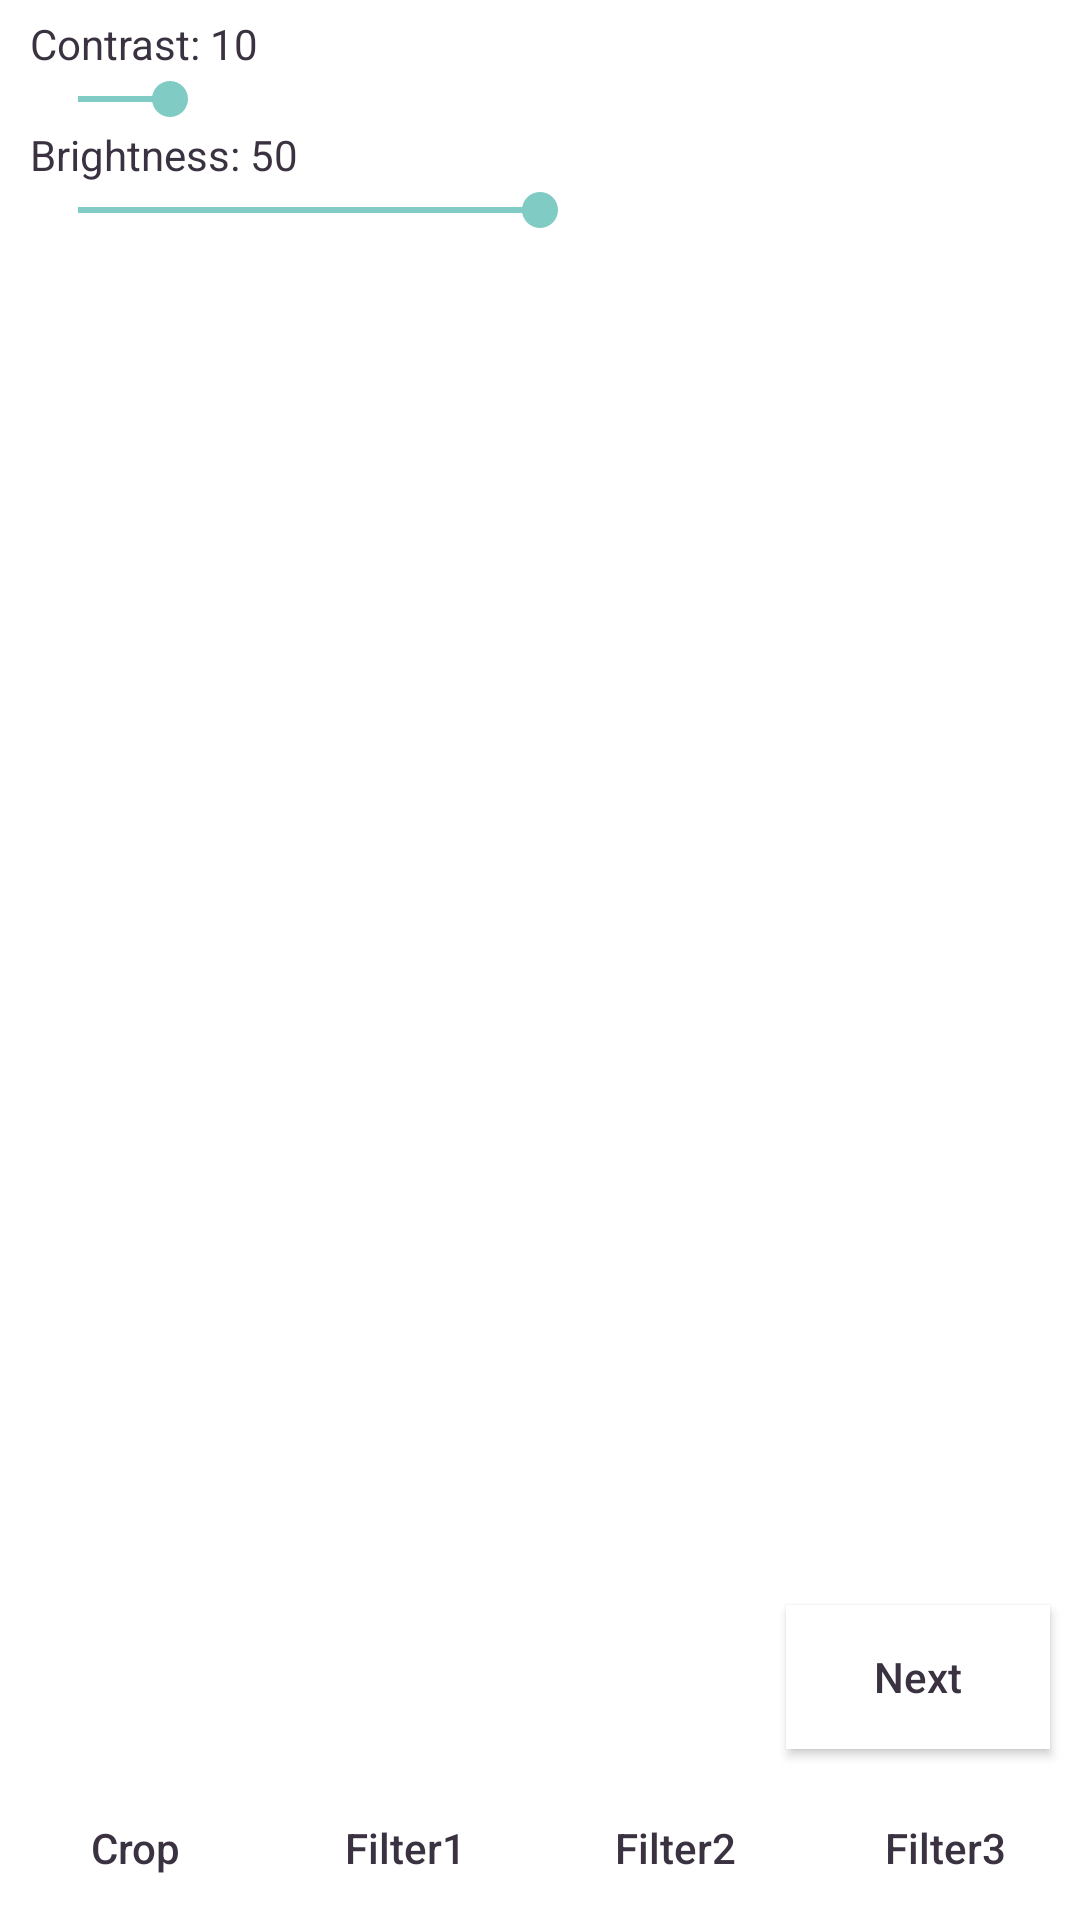

Android layout source for this screen:
<!-- AndroidManifest.xml: application theme AppTheme -->
<!-- res/layout/activity_edit_photo.xml -->
<RelativeLayout xmlns:android="http://schemas.android.com/apk/res/android"
    xmlns:tools="http://schemas.android.com/tools"
    android:layout_width="match_parent"
    android:layout_height="match_parent"
    tools:context="com.example.zhongzhoujianshe.ins.Carema.EditPhotoActivity">

    <TextView
        android:id="@+id/text_contrast"
        android:textColor="#3a3241"
        android:layout_width="wrap_content"
        android:layout_height="wrap_content"
        android:layout_marginLeft="10dp"
        android:layout_marginTop="5dp"
        android:text="Contrast: 10" />

    <SeekBar
        android:id="@+id/seekbar_contrast"
        android:layout_width="fill_parent"
        android:layout_height="wrap_content"
        android:layout_marginLeft="10dp"
        android:layout_marginRight="10dp"
        android:max="100"
        android:progress="10"
        android:layout_below="@+id/text_contrast"
        android:layout_alignParentLeft="true"
        android:layout_alignParentStart="true"
        />

    <TextView
        android:id="@+id/textview_brightness"
        android:layout_width="wrap_content"
        android:layout_height="wrap_content"
        android:text="Brightness: 50"
        android:layout_marginLeft="10dp"
        android:layout_below="@+id/seekbar_contrast"
        android:layout_alignParentLeft="true"
        android:textColor="#3a3241"
        android:layout_alignParentStart="true" />

    <SeekBar
        android:id="@+id/seekbar_brightness"
        android:layout_marginLeft="10dp"
        android:layout_marginRight="10dp"
        android:layout_width="fill_parent"
        android:layout_height="wrap_content"
        android:max="100"
        android:progress="50"
        android:layout_below="@+id/textview_brightness"
        android:layout_alignParentLeft="true"
        android:layout_alignParentStart="true" />

    <ImageView
        android:id="@+id/imageview_edit"
        android:layout_centerVertical="true"
        android:layout_centerHorizontal="true"
        android:layout_width="640px"
        android:layout_height="640px"/>

    <LinearLayout
        android:layout_width="fill_parent"
        android:layout_height="wrap_content"
        android:layout_alignParentBottom="true">

        <Button
            android:layout_width="wrap_content"
            android:layout_height="wrap_content"
            android:layout_weight="1"
            android:text="Crop"
            android:id="@+id/button_crop"
            android:layout_alignParentBottom="true"
            android:layout_alignParentLeft="true"
            android:textColor="#3a3241"
            android:background="#ffffff"
            />


        <Button
            android:id="@+id/button_filter1"
            android:layout_width="wrap_content"
            android:layout_height="wrap_content"
            android:layout_below="@+id/button_crop"
            android:layout_toLeftOf="@+id/button_filter2"
            android:layout_toStartOf="@+id/button_filter2"
            android:layout_weight="1"
            android:background="#ffffff"
            android:text="Filter1"
            android:textColor="#3a3241" />

        <Button
            android:id="@+id/button_filter2"
            android:layout_width="wrap_content"
            android:layout_height="wrap_content"
            android:layout_alignEnd="@+id/seekbar_brightness"
            android:layout_alignParentBottom="true"
            android:layout_alignRight="@+id/seekbar_brightness"
            android:layout_weight="1"
            android:background="#ffffff"
            android:text="Filter2"
            android:textColor="#3a3241" />

        <Button
            android:id="@+id/button_filter3"
            android:layout_width="wrap_content"
            android:layout_height="wrap_content"
            android:layout_alignParentEnd="true"
            android:layout_alignParentRight="true"
            android:layout_toLeftOf="@+id/button_filter1"
            android:layout_toStartOf="@+id/button_filter1"
            android:layout_weight="1"
            android:background="#ffffff"
            android:text="Filter3"
            android:textColor="#3a3241" />
    </LinearLayout>

    <Button
        android:id="@+id/button2"
        android:layout_width="wrap_content"
        android:layout_height="wrap_content"
        android:layout_alignEnd="@+id/seekbar_contrast"
        android:layout_alignParentBottom="true"
        android:layout_marginBottom="57dp"
        android:background="#ffffff"
        android:text="Next"
        android:textColor="#3a3241" />


</RelativeLayout>
<!-- resources referenced by this layout -->
<resources>
  <style name="AppTheme" parent="AppTheme.Base">
          
      </style>
  <style name="AppTheme.Base" parent="Theme.AppCompat.NoActionBar">
          
          <item name="colorPrimary">@color/toolbar</item>
          <item name="android:textAllCaps">false</item>
          
          <item name="colorPrimaryDark">@color/toolbar</item>
          
          <item name="android:windowBackground">@color/white</item>
          <item name="android:actionMenuTextAppearance">@style/MyMenuTextAppearance</item>
      </style>
  <color name="toolbar">#4987c1</color>
  <color name="white">#ffffff</color>
  <style name="MyMenuTextAppearance" parent="@style/TextAppearance.AppCompat.Widget.ActionBar.Menu">
          <item name="android:textAllCaps">false</item>
          <item name="android:textSize">18sp</item>
      </style>
</resources>
